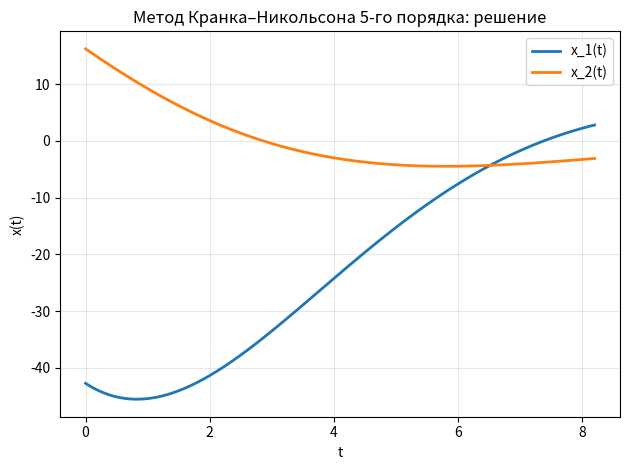
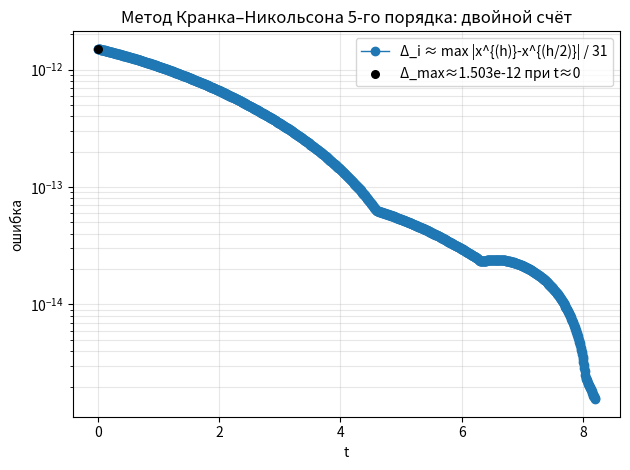

Reproduce these figures in Python, in order.
import numpy as np
import matplotlib.pyplot as plt
from dataclasses import dataclass
from typing import Tuple


@dataclass
class CNProblem:
    A: np.ndarray
    x_T: np.ndarray
    T: float
    N: int = 10


def step_matrix(A: np.ndarray, h: float) -> np.ndarray:
    n = A.shape[0]
    I = np.eye(n)
    Ah = h * A
    Ah2 = Ah @ Ah
    B = I + 0.5 * Ah + (1.0 / 12.0) * Ah2
    C = I - 0.5 * Ah + (1.0 / 12.0) * Ah2
    Lambda = np.linalg.solve(C, B)
    return Lambda


def fundamental_matrix_and_step(problem: CNProblem) -> Tuple[np.ndarray, np.ndarray, float, int]:
    """
    Считает фундаментальную матрицу Φ(0,T) ≈ Λ(h)^{2^N} повторным возведением в квадрат.
    Возвращает Φ, Λ(h), h, M=2^N.
    """
    A, T, N = problem.A, problem.T, problem.N
    M = 2 ** N
    h = T / M
    Lambda = step_matrix(A, h)

    # повторное возведение в квадрат: после N шагов Φ = Λ^{2^N}
    Φ = Lambda.copy()
    for _ in range(N):
        Φ = Φ @ Φ

    return Φ, Lambda, h, M


def solve_CN(problem: CNProblem):
    Phi, Lambda, h, M = fundamental_matrix_and_step(problem)
    x0 = np.linalg.solve(Phi, problem.x_T)

    n = problem.A.shape[0]
    X = np.zeros((n, M + 1), dtype=float)
    X[:, 0] = x0
    for k in range(M):
        X[:, k + 1] = Lambda @ X[:, k]

    t = np.linspace(0.0, problem.T, M + 1)
    return t, X, x0, h


def double_count_error(problem: CNProblem):
    # решение с шагом h (N)
    t_h, X_h, x0_h, h = solve_CN(problem)

    # решение с шагом h/2 (N+1)
    fine_prob = CNProblem(A=problem.A, x_T=problem.x_T, T=problem.T, N=problem.N + 1)
    t_h2, X_h2, x0_h2, h2 = solve_CN(fine_prob)

    if not np.isclose(h2, h / 2):
        print("Предупреждение: h2 != h/2 (что-то не так с N).")

    M = X_h.shape[1] - 1  # число шагов на грубой сетке
    n = X_h.shape[0]

    # сравниваем узлы t_i: t_h[i] == t_h2[2*i]
    err = np.zeros(M + 1)
    for i in range(M + 1):
        coarse = X_h[:, i]
        fine = X_h2[:, 2 * i]  # соответствующий узел на мелкой сетке
        err[i] = np.max(np.abs(coarse - fine)) / 31.0

    return t_h, X_h, err

def plot_solution(t: np.ndarray, X: np.ndarray, title: str = "Решение x(t)"):
    plt.figure()
    for j in range(X.shape[0]):
        plt.plot(t, X[j], label=f"x_{j+1}(t)", linewidth=2)
    plt.xlabel("t"); plt.ylabel("x(t)")
    plt.title(title)
    plt.grid(True, alpha=0.3)
    plt.legend()
    plt.tight_layout()


def plot_error(t: np.ndarray, err: np.ndarray, title: str = "Оценка погрешности (двойной счёт)"):
    plt.figure()
    plt.plot(t, err, marker="o", linewidth=1, label="Δ_i ≈ max |x^{(h)}-x^{(h/2)}| / 31")
    i_max = int(np.argmax(err))
    plt.scatter([t[i_max]], [err[i_max]], s=30, zorder=3,
                label=f"Δ_max≈{err[i_max]:.3e} при t≈{t[i_max]:.3g}", color="black")
    plt.yscale("log")
    plt.xlabel("t"); plt.ylabel("ошибка")
    plt.title(title)
    plt.grid(True, which="both", alpha=0.3)
    plt.legend()
    plt.tight_layout()
    print(f"Δ_max ≈ {err[i_max]:.6e} при t ≈ {t[i_max]:.6g}")

if __name__ == "__main__":
    A = np.array([[-0.25,  -1.1],
                  [0.1, -0.2]], dtype=float)
    x_T = np.array([2.8, -3.1], dtype=float)
    T = 8.2
    N = 10

    problem = CNProblem(A=A, x_T=x_T, T=T, N=N)

    # Решение и оценка погрешности
    t, X, x0, h = solve_CN(problem)
    print("Приближенное x(0):", x0)
    print("Шаг h =", h, ", число шагов =", X.shape[1]-1)

    t_h, X_h, err = double_count_error(problem)

    # Графики
    plot_solution(t_h, X_h, title="Метод Кранка–Никольсона 5-го порядка: решение")
    plot_error(t_h, err, title="Метод Кранка–Никольсона 5-го порядка: двойной счёт")

    plt.show()
